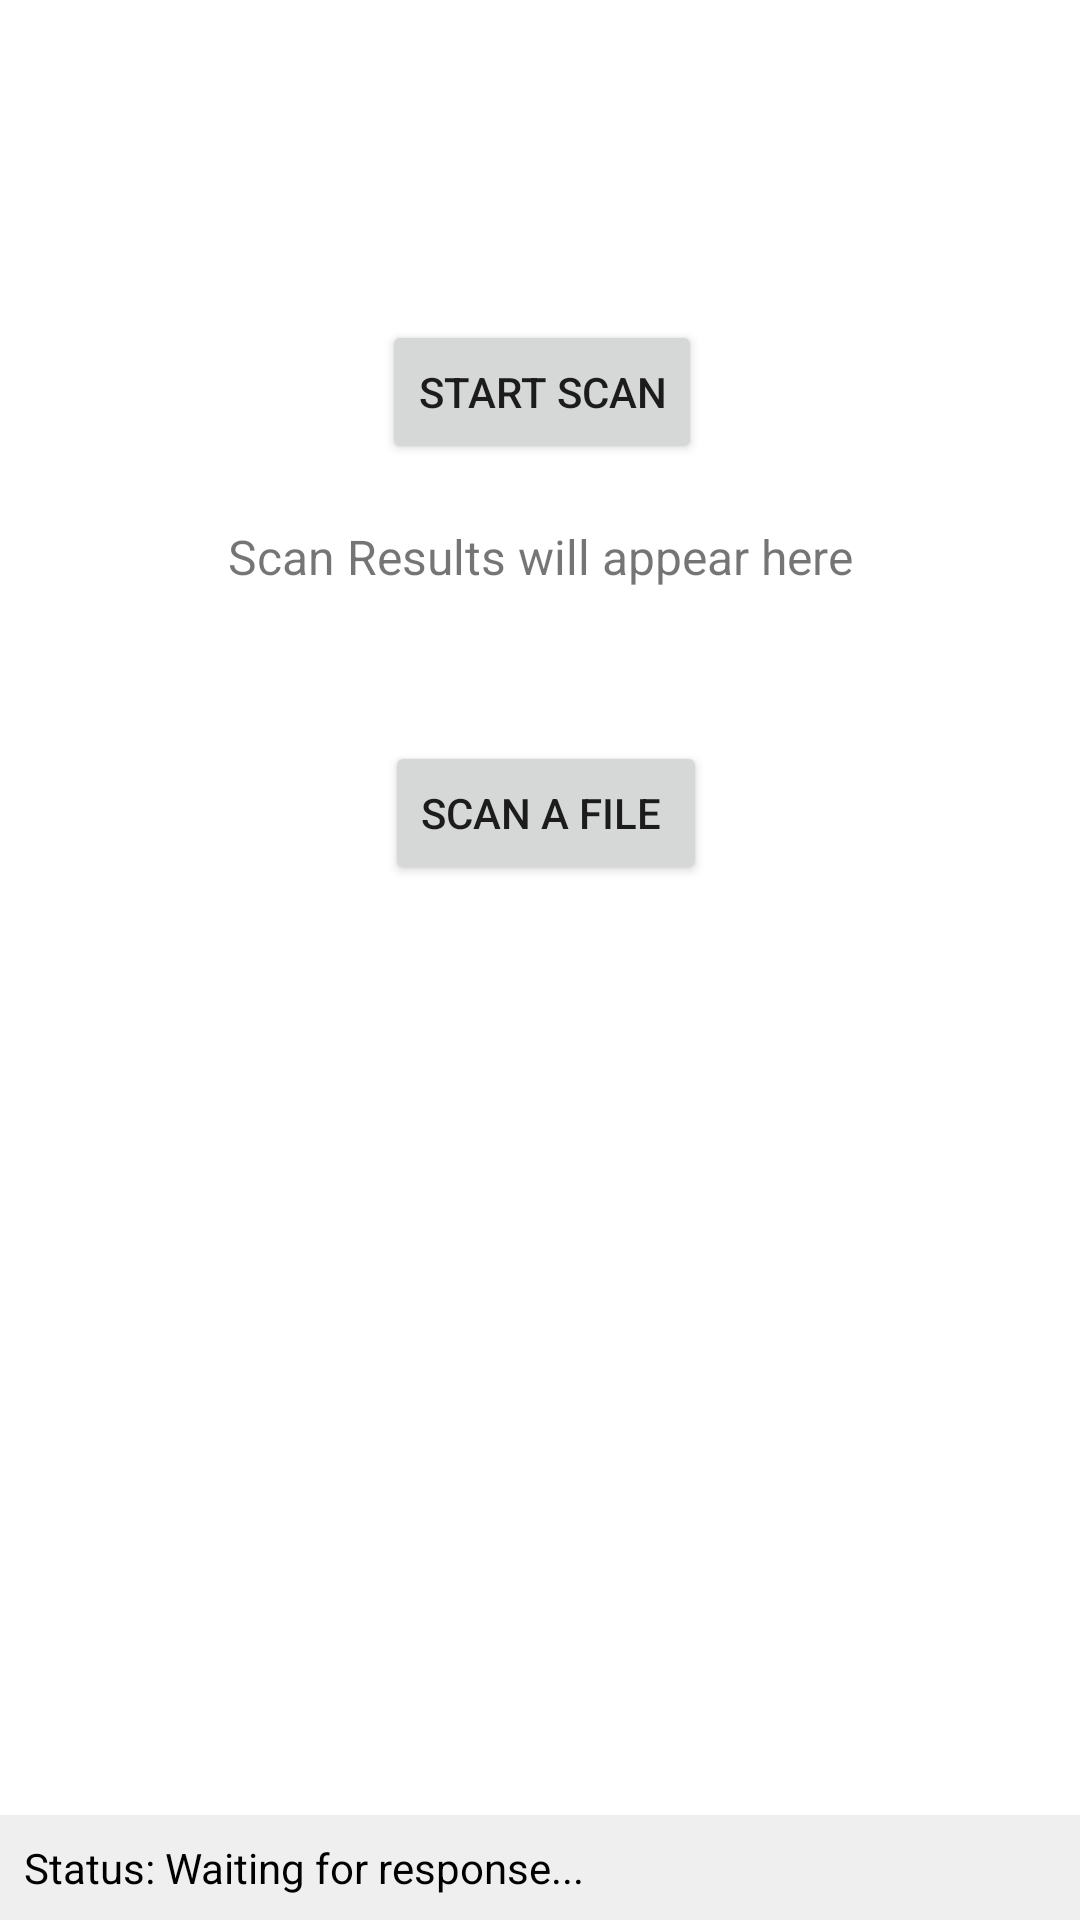

Produce the Android XML layout that renders to this screen, including the resource entries it uses.
<!-- AndroidManifest.xml: application theme Theme.Shade -->
<!-- res/layout/fragment_scan.xml -->
<?xml version="1.0" encoding="utf-8"?>
<androidx.constraintlayout.widget.ConstraintLayout xmlns:android="http://schemas.android.com/apk/res/android"
    xmlns:app="http://schemas.android.com/apk/res-auto"
    xmlns:tools="http://schemas.android.com/tools"
    android:layout_width="match_parent"
    android:layout_height="match_parent"
    tools:context=".ui.fragments.ScanFragment">

    

    
    
    <Button
        android:id="@+id/quick_scan"
        android:layout_width="wrap_content"
        android:layout_height="wrap_content"
        android:text="Start Scan"
        app:layout_constraintBottom_toBottomOf="parent"
        app:layout_constraintEnd_toEndOf="parent"
        app:layout_constraintHorizontal_bias="0.503"
        app:layout_constraintStart_toStartOf="parent"
        app:layout_constraintTop_toTopOf="parent"
        app:layout_constraintVertical_bias="0.18" />

    <ProgressBar
        android:id="@+id/progressBar"
        android:layout_width="wrap_content"
        android:layout_height="wrap_content"
        android:visibility="gone"
        app:layout_constraintTop_toBottomOf="@id/quick_scan"
        app:layout_constraintStart_toStartOf="parent"
        app:layout_constraintEnd_toEndOf="parent"
        android:layout_marginTop="20dp" />

    
    <TextView
        android:id="@+id/txt_scan_results"
        android:layout_width="wrap_content"
        android:layout_height="wrap_content"
        android:text="Scan Results will appear here"
        android:textSize="16sp"
        app:layout_constraintTop_toBottomOf="@id/progressBar"
        app:layout_constraintStart_toStartOf="parent"
        app:layout_constraintEnd_toEndOf="parent"
        android:layout_marginTop="20dp" />

    <TextView
        android:id="@+id/apiStatusTextView"
        android:layout_width="0dp"
        android:layout_height="wrap_content"
        android:padding="8dp"
        android:text="Status: Waiting for response..."
        android:textColor="@color/black"
        android:textSize="14sp"
        android:background="#EFEFEF"
        app:layout_constraintBottom_toBottomOf="parent"
        app:layout_constraintStart_toStartOf="parent"
        app:layout_constraintEnd_toEndOf="parent"
        />
    

    <Button
        android:id="@+id/file_scan"
        android:layout_width="wrap_content"
        android:layout_height="wrap_content"
        android:text="Scan a File "
        app:layout_constraintBottom_toBottomOf="parent"
        app:layout_constraintEnd_toEndOf="parent"
        app:layout_constraintHorizontal_bias="0.508"
        app:layout_constraintStart_toStartOf="parent"
        app:layout_constraintTop_toTopOf="parent"
        app:layout_constraintVertical_bias="0.417" />

</androidx.constraintlayout.widget.ConstraintLayout>
<!-- resources referenced by this layout -->
<resources>
  <style name="Theme.Shade" parent="Theme.MaterialComponents.DayNight.DarkActionBar">
          
          <item name="colorPrimary">@color/purple_500</item>
          <item name="colorPrimaryVariant">@color/purple_700</item>
          <item name="colorOnPrimary">@color/white</item>
          <item name="colorSecondary">@color/teal_200</item>
          <item name="colorSecondaryVariant">@color/teal_700</item>
          <item name="colorOnSecondary">@color/black</item>
      </style>
  <!-- not gathered from this repository: default colours our renderer supplied (Android Studio template values) -->
  <color name="purple_500">#FF6200EE</color>
  <color name="purple_700">#FF3700B3</color>
  <color name="teal_200">#FF03DAC5</color>
  <color name="teal_700">#FF018786</color>
  <color name="black">#FF000000</color>
  <color name="white">#FFFFFFFF</color>
</resources>
